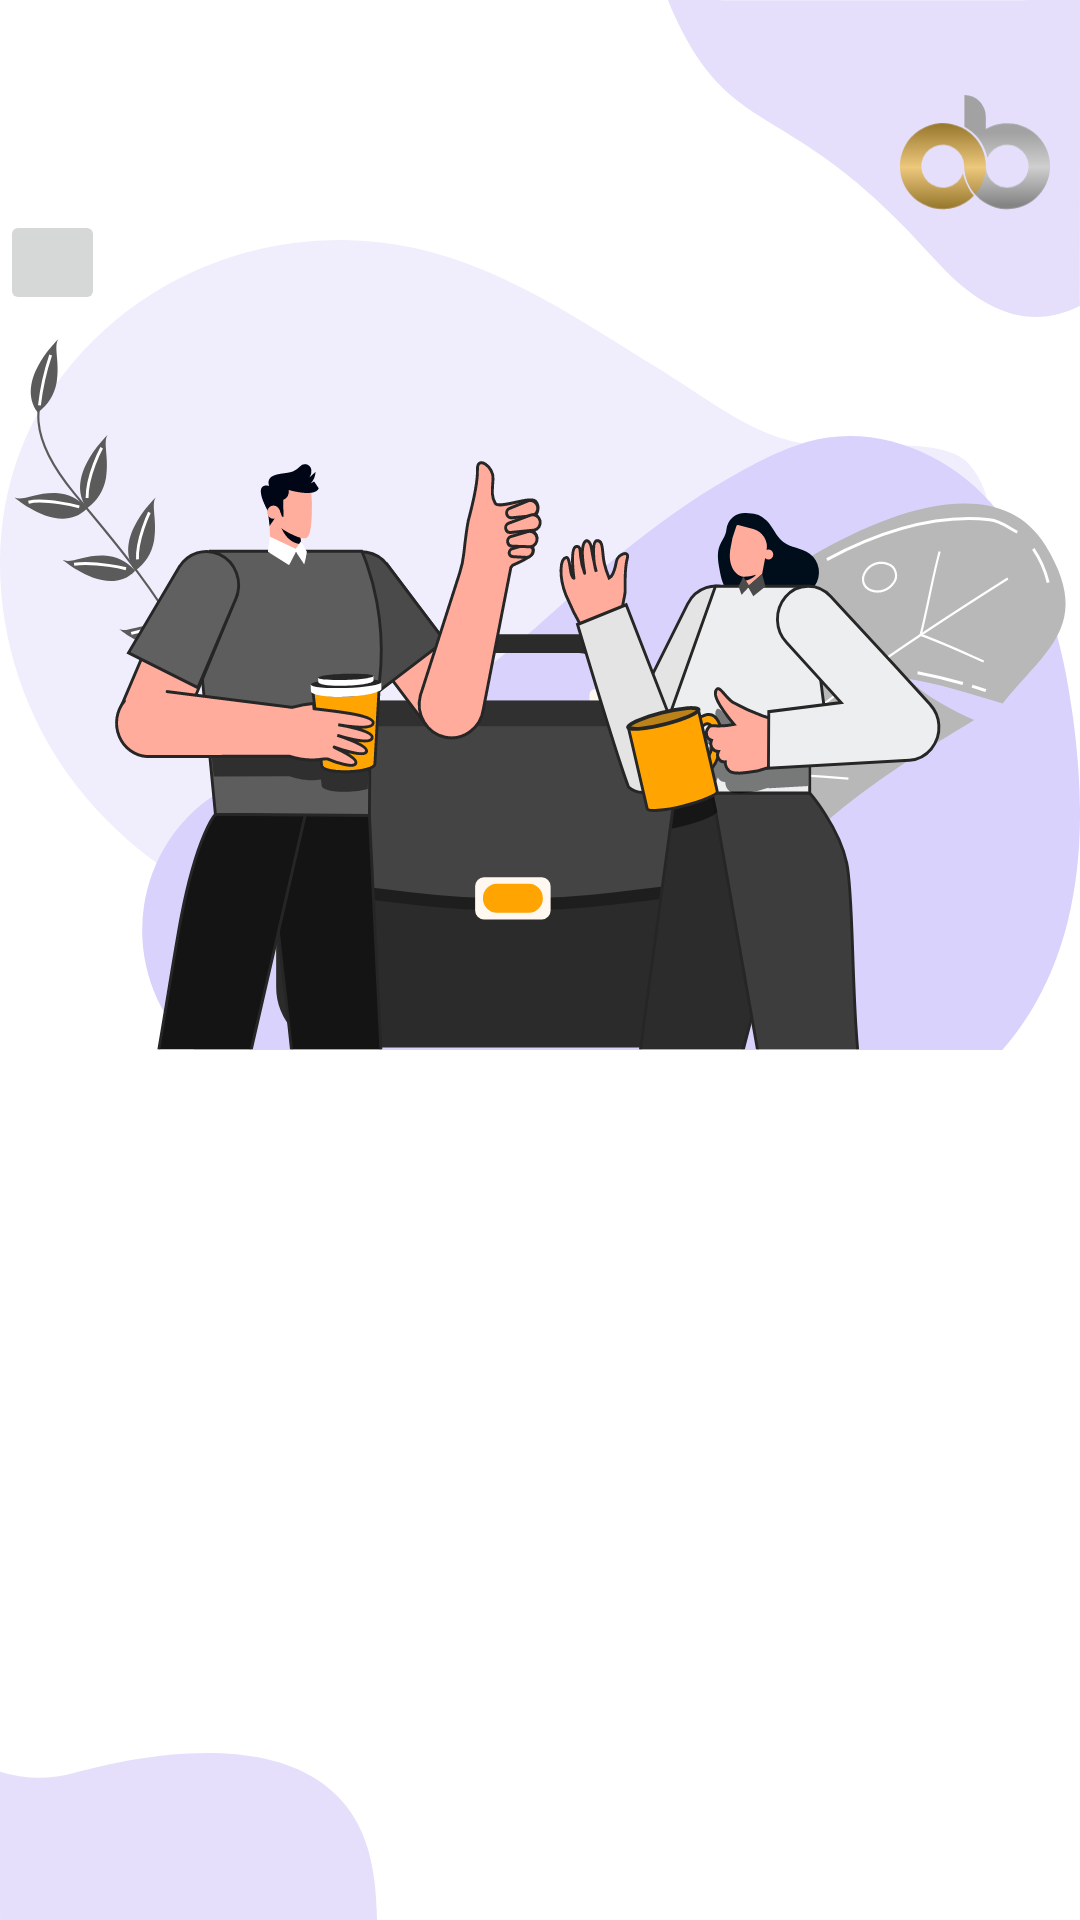

Layout XML and referenced resources for this Android screen:
<!-- AndroidManifest.xml: application theme Theme.OBCB -->
<!-- res/layout/fragment_permisson_denied.xml -->
<?xml version="1.0" encoding="utf-8"?>
<FrameLayout xmlns:android="http://schemas.android.com/apk/res/android"
    xmlns:tools="http://schemas.android.com/tools"
    android:layout_width="match_parent"
    android:layout_height="match_parent"
    xmlns:app="http://schemas.android.com/apk/res-auto"
    tools:context=".PermissionDeniedFragment">

    <androidx.constraintlayout.widget.ConstraintLayout
        android:layout_width="match_parent"
        android:layout_height="match_parent">

        <ImageView
            android:id="@+id/iv_upper_right"
            app:layout_constraintRight_toRightOf="parent"
            app:layout_constraintTop_toTopOf="parent"
            android:layout_width="wrap_content"
            android:layout_height="wrap_content"
            android:background="@drawable/drawable_bg_upper_curve"
            android:scaleType="centerInside" />

        <ImageView
            android:id="@+id/iv_ob_logo"
            app:layout_constraintBottom_toBottomOf="@id/iv_upper_right"
            app:layout_constraintRight_toRightOf="parent"
            android:layout_width="50dp"
            android:layout_height="50dp"
            android:layout_marginEnd="10dp"
            android:layout_marginBottom="30dp"
            android:scaleType="centerInside"
            android:src="@drawable/drawable_onebanc_logo" />

        <ImageView
            app:layout_constraintBottom_toBottomOf="parent"
            app:layout_constraintLeft_toLeftOf="parent"
            android:layout_width="wrap_content"
            android:layout_height="wrap_content"
            android:background="@drawable/drawable_bg_lower_curve" />


        <RelativeLayout
            android:id="@+id/rl_content"
            android:layout_width="match_parent"
            android:layout_height="match_parent"
            android:layout_marginTop="70dp"
            android:layout_marginBottom="40dp"
            android:background="@color/transparent">

            <ImageButton
                android:id="@+id/ib_cross"
                android:layout_width="35dp"
                android:layout_height="35dp"
                android:scaleType="fitCenter"
                android:src="@drawable/drawable_close" />

            <ImageView
                android:id="@+id/iv_wg"
                android:layout_width="match_parent"
                android:layout_height="wrap_content"
                android:layout_marginTop="10dp"
                android:layout_marginBottom="10dp"
                android:background="@drawable/drawable_welcome_graphic"
                />























































































































































































        </RelativeLayout>

    </androidx.constraintlayout.widget.ConstraintLayout>

</FrameLayout>
<!-- resources referenced by this layout -->
<resources>
  <color name="black">#FF000000</color>
  <color name="transparent">#00000000</color>
  <color name="white">#FFFFFFFF</color>
  <dimen name="text_large">18sp</dimen>
  <dimen name="text_medium">16sp</dimen>
  <dimen name="text_xlarge">20sp</dimen>
  <!-- drawable bg_button (drawable) -->
  <?xml version="1.0" encoding="utf-8"?>
  <shape xmlns:android="http://schemas.android.com/apk/res/android"
      android:shape="rectangle">
      <solid android:color="@color/color_button" />
      <corners android:bottomRightRadius="8dp"
          android:bottomLeftRadius="8dp"
          android:topRightRadius="8dp"
          android:topLeftRadius="8dp"/>
  </shape>
  <!-- drawable drawable_bg_lower_curve (drawable) -->
  <vector xmlns:android="http://schemas.android.com/apk/res/android"
      android:width="125.739dp"
      android:height="55.813dp"
      android:viewportWidth="125.739"
      android:viewportHeight="55.813">
    <path
        android:pathData="M0.01,6.277a43.738,43.738 0,0 0,24.962 0.34c27.354,-7.546 94.325,-19.808 99.985,36.787 0.44,4.4 0.7,8.185 0.782,12.374 -9.656,0.021 -117.054,0.068 -125.72,0C-0.016,35.377 0.01,12.199 0.01,6.277Z"
        android:fillColor="#e5dffb"/>
  </vector>
  <!-- drawable drawable_bg_upper_curve (drawable) -->
  <vector xmlns:android="http://schemas.android.com/apk/res/android"
      android:width="137.464dp"
      android:height="105.734dp"
      android:viewportWidth="137.464"
      android:viewportHeight="105.734">
    <path
        android:pathData="M0,0a63.513,63.513 0,0 0,2.678 6.263c19.62,41.692 38.013,25.751 85.836,79.705 19.7,22.229 35.783,22.658 48.94,16.032 0,-15.905 0.021,-47.176 0,-102C130.152,0.084 5.919,0.084 0,0Z"
        android:fillColor="#e5dffb"/>
  </vector>
  <!-- drawable drawable_onebanc_logo: vector/xml drawable (drawable, 2049 chars, omitted) -->
  <!-- drawable drawable_welcome_graphic: vector/xml drawable (drawable, 32102 chars, omitted) -->
  <string name="an">Aadhaar number</string>
  <string name="are_u_ready">Are you ready?</string>
  <string name="atalmn">Access to Aadhaar linked mobile no to get OTP</string>
  <string name="dmsuiwir">Do make sure you are in a well-lit room with a plain wall in the background</string>
  <string name="opc">Original PAN card</string>
  <string name="ready">Yes, I\'m Ready</string>
  <string name="ush">You should have:</string>
  <string name="wbsapp">White blank sheet &amp; black pen</string>
  <style name="Theme.OBCB" parent="Theme.MaterialComponents.DayNight.DarkActionBar">
          
          <item name="colorPrimary">@color/purple_500</item>
          <item name="colorPrimaryVariant">@color/purple_700</item>
          <item name="colorOnPrimary">@color/white</item>
          
          <item name="colorSecondary">@color/teal_200</item>
          <item name="colorSecondaryVariant">@color/teal_700</item>
          <item name="colorOnSecondary">@color/black</item>
          
          <item name="android:statusBarColor" tools:targetApi="l">?attr/colorPrimaryVariant</item>
          
      </style>
  <color name="color_button">#711CEA</color>
  <color name="purple_500">#FF6200EE</color>
  <color name="purple_700">#FF3700B3</color>
  <color name="teal_200">#FF03DAC5</color>
  <color name="teal_700">#FF018786</color>
</resources>
